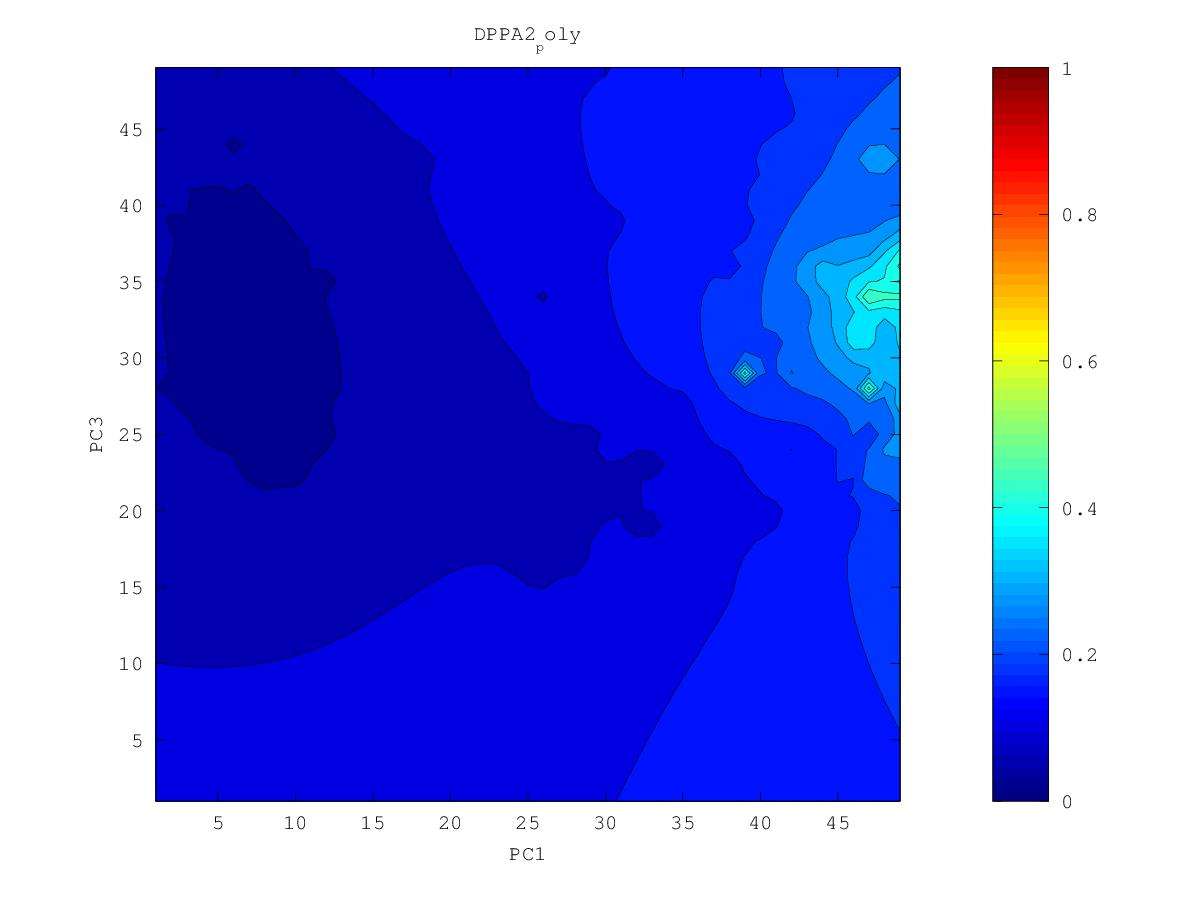

The table this chart was drawn from, first rows:
0.218864959918, 0.223595945085, 0.229302318304, 0.236261469356, 0.244800994245, 0.25476382605, 0.261049184599, 0.254117131463, 0.231344239282, 0.232215255282, 0.278589746963, 0.324525559355, 0.395640918328, 0.441281996521, 0.387605045407, 0.443763294837, 0.379982294181, 0.357347911876, 0.356511824863, 0.340916299342, 0.331010089564, 0.315739621224, 0.331837821768, 0.28963860594
0.2145, 0.2189, 0.2246, 0.2323, 0.2431, 0.2627, 0.3036, 0.2614, 0.2328, 0.2463, 0.2609, 0.2888, 0.3418, 0.381, 0.393, 0.4473, 0.3652, 0.3236, 0.3063, 0.3263, 0.3362, 0.2804, 0.2504, 0.2209
0.209, 0.2125, 0.2179, 0.2258, 0.2369, 0.2571, 0.304, 0.2564, 0.2318, 0.2452, 0.2607, 0.2637, 0.2894, 0.3409, 0.3871, 0.4745, 0.3795, 0.3696, 0.3728, 0.3126, 0.302, 0.449, 0.2625, 0.2295
0.2023, 0.2029, 0.2073, 0.2164, 0.2261, 0.2366, 0.2425, 0.2253, 0.2293, 0.2457, 0.2566, 0.2632, 0.283, 0.3198, 0.3563, 0.3729, 0.3452, 0.3754, 0.3712, 0.3158, 0.2847, 0.2677, 0.2432, 0.2298
0.1952, 0.1858, 0.1844, 0.2055, 0.2143, 0.2214, 0.226, 0.225, 0.2302, 0.2403, 0.2468, 0.2588, 0.2818, 0.3066, 0.3214, 0.3228, 0.319, 0.318, 0.3096, 0.2903, 0.2704, 0.2515, 0.2293, 0.2094
0.1903, 0.1859, 0.1871, 0.1967, 0.2013, 0.2072, 0.2153, 0.2213, 0.2272, 0.2333, 0.2317, 0.2401, 0.2738, 0.3219, 0.3188, 0.2929, 0.2869, 0.2856, 0.2793, 0.2689, 0.2556, 0.2382, 0.2136, 0.196
0.1864, 0.186, 0.1865, 0.1882, 0.183, 0.1826, 0.2051, 0.2134, 0.2198, 0.2259, 0.2319, 0.2425, 0.2601, 0.2858, 0.2857, 0.2605, 0.252, 0.2617, 0.2567, 0.2514, 0.2483, 0.2283, 0.2087, 0.1903
0.1817, 0.1811, 0.1785, 0.1754, 0.1807, 0.1869, 0.1975, 0.2047, 0.2106, 0.2165, 0.2231, 0.2316, 0.242, 0.2514, 0.2539, 0.2491, 0.2457, 0.2439, 0.2381, 0.2534, 0.2651, 0.2175, 0.1888, 0.1831
0.1762, 0.1753, 0.1703, 0.1452, 0.1766, 0.1843, 0.19, 0.1948, 0.1997, 0.2045, 0.2097, 0.2168, 0.2244, 0.2307, 0.234, 0.2343, 0.233, 0.2295, 0.2066, 0.22, 0.217, 0.209, 0.1901, 0.1797
0.1699, 0.1694, 0.1687, 0.168, 0.172, 0.1778, 0.1808, 0.18, 0.1866, 0.1894, 0.1897, 0.1992, 0.2073, 0.2134, 0.2176, 0.2199, 0.2203, 0.2191, 0.2172, 0.2207, 0.2231, 0.2075, 0.1904, 0.1765
0.1608, 0.1594, 0.1638, 0.1611, 0.1539, 0.1704, 0.1726, 0.1448, 0.1752, 0.1766, 0.1614, 0.1729, 0.1897, 0.1958, 0.2021, 0.2066, 0.2085, 0.2094, 0.212, 0.2273, 0.4064, 0.2078, 0.1849, 0.1708
0.1514, 0.1415, 0.1598, 0.1594, 0.1571, 0.1665, 0.1696, 0.17, 0.1722, 0.1725, 0.1705, 0.167, 0.1769, 0.135, 0.1874, 0.1948, 0.1974, 0.1987, 0.2008, 0.2072, 0.2117, 0.1915, 0.1746, 0.1623
0.1562, 0.1563, 0.1594, 0.1608, 0.162, 0.1644, 0.1664, 0.1676, 0.168, 0.1657, 0.1598, 0.1671, 0.1718, 0.1736, 0.1802, 0.1849, 0.187, 0.1876, 0.1876, 0.1867, 0.1824, 0.1725, 0.1612, 0.1511
0.1565, 0.1573, 0.1584, 0.1592, 0.1598, 0.1603, 0.1615, 0.163, 0.1632, 0.1599, 0.1461, 0.1593, 0.1654, 0.1702, 0.1739, 0.1764, 0.1773, 0.177, 0.1754, 0.1721, 0.1659, 0.1559, 0.1451, 0.1366
0.1547, 0.1555, 0.1562, 0.1564, 0.1555, 0.1525, 0.1532, 0.1575, 0.1588, 0.1578, 0.1548, 0.1365, 0.1559, 0.1639, 0.1669, 0.1683, 0.1685, 0.1674, 0.165, 0.1607, 0.1537, 0.1406, 0.1204, 0.1145
0.1519, 0.1529, 0.1534, 0.1532, 0.1513, 0.1402, 0.1401, 0.1526, 0.1547, 0.1546, 0.1531, 0.1501, 0.1539, 0.1582, 0.1602, 0.1608, 0.1604, 0.1588, 0.156, 0.1516, 0.145, 0.1353, 0.1232, 0.1083
0.1487, 0.1498, 0.1503, 0.1502, 0.1492, 0.1467, 0.1469, 0.1497, 0.1508, 0.1507, 0.1501, 0.1501, 0.1513, 0.1529, 0.1537, 0.1537, 0.1529, 0.151, 0.1481, 0.1439, 0.1381, 0.1302, 0.1173, 0.1064
0.1452, 0.1464, 0.1471, 0.1473, 0.1471, 0.1466, 0.1465, 0.1468, 0.1467, 0.1457, 0.1446, 0.1451, 0.1463, 0.1472, 0.1474, 0.147, 0.1458, 0.1439, 0.1411, 0.1372, 0.1322, 0.1258, 0.118, 0.1113
0.1408, 0.1426, 0.1438, 0.1443, 0.1444, 0.1442, 0.1439, 0.1435, 0.1424, 0.1395, 0.1329, 0.1371, 0.1405, 0.1413, 0.1412, 0.1404, 0.1392, 0.1373, 0.1346, 0.1311, 0.1267, 0.1213, 0.1149, 0.1082
0.1334, 0.1384, 0.1404, 0.1411, 0.1413, 0.1411, 0.1407, 0.1399, 0.1384, 0.1349, 0.1219, 0.1312, 0.135, 0.1354, 0.1348, 0.1339, 0.1327, 0.1309, 0.1285, 0.1254, 0.1215, 0.1166, 0.1101, 0.09659
0.127, 0.1352, 0.1373, 0.138, 0.1381, 0.1378, 0.1372, 0.1363, 0.1349, 0.1328, 0.1305, 0.1302, 0.1303, 0.1294, 0.1281, 0.1271, 0.1261, 0.1247, 0.1227, 0.1199, 0.1164, 0.1121, 0.1062, 0.09742
0.1313, 0.1335, 0.1346, 0.1349, 0.1348, 0.1344, 0.1337, 0.1327, 0.1315, 0.13, 0.1285, 0.1271, 0.1255, 0.1229, 0.1198, 0.1191, 0.1193, 0.1187, 0.117, 0.1146, 0.1116, 0.1078, 0.103, 0.09641
0.1316, 0.1318, 0.132, 0.1319, 0.1315, 0.1309, 0.1301, 0.1291, 0.1279, 0.1265, 0.1249, 0.1231, 0.1207, 0.1162, 0.0986, 0.1085, 0.1123, 0.1128, 0.1115, 0.1094, 0.1066, 0.1034, 0.09964, 0.09498
0.1301, 0.1297, 0.1293, 0.1288, 0.1282, 0.1274, 0.1265, 0.1254, 0.1241, 0.1227, 0.121, 0.1191, 0.1164, 0.1122, 0.1045, 0.08838, 0.1059, 0.1074, 0.1062, 0.1039, 0.1012, 0.09873, 0.09583, 0.092
0.1278, 0.1271, 0.1264, 0.1257, 0.1248, 0.1238, 0.1228, 0.1216, 0.1203, 0.1188, 0.1171, 0.1151, 0.1127, 0.1095, 0.1052, 0.101, 0.1028, 0.1028, 0.1011, 0.09783, 0.0938, 0.09317, 0.09162, 0.08853
0.1253, 0.1243, 0.1234, 0.1224, 0.1213, 0.1202, 0.119, 0.1177, 0.1163, 0.1148, 0.1131, 0.1112, 0.109, 0.1065, 0.1039, 0.1016, 0.1002, 0.09859, 0.09625, 0.09204, 0.06445, 0.08749, 0.08716, 0.08486
0.1225, 0.1214, 0.1202, 0.119, 0.1178, 0.1165, 0.1151, 0.1138, 0.1124, 0.1108, 0.1092, 0.1073, 0.1053, 0.1031, 0.1008, 0.09854, 0.09641, 0.09418, 0.09166, 0.08867, 0.08546, 0.0833, 0.08149, 0.08119
0.1197, 0.1184, 0.117, 0.1156, 0.1141, 0.1126, 0.1111, 0.1097, 0.1083, 0.1068, 0.1051, 0.1033, 0.1013, 0.09918, 0.09691, 0.09451, 0.09197, 0.0892, 0.08632, 0.08415, 0.08216, 0.07796, 0.07017, 0.0779
0.1167, 0.1153, 0.1137, 0.112, 0.1102, 0.1085, 0.1068, 0.1054, 0.1041, 0.1027, 0.1011, 0.09926, 0.09727, 0.09509, 0.09271, 0.09007, 0.08703, 0.08343, 0.07785, 0.07704, 0.07776, 0.07523, 0.07305, 0.0743
0.1138, 0.1121, 0.1104, 0.1084, 0.1062, 0.1039, 0.1018, 0.1007, 0.09979, 0.09855, 0.09699, 0.09517, 0.09312, 0.09087, 0.08838, 0.08548, 0.08175, 0.07644, 0.07267, 0.07304, 0.07353, 0.06959, 0.0601, 0.06457
0.1109, 0.1091, 0.1071, 0.1048, 0.1021, 0.09838, 0.09412, 0.09508, 0.0954, 0.09447, 0.09295, 0.09107, 0.08893, 0.08657, 0.08398, 0.08099, 0.07677, 0.06775, 0.06914, 0.07092, 0.06969, 0.06587, 0.05395, 0.06791
0.108, 0.106, 0.1039, 0.1014, 0.09832, 0.09336, 0.06252, 0.08988, 0.0914, 0.09055, 0.08898, 0.087, 0.08469, 0.08209, 0.07939, 0.07669, 0.07289, 0.05893, 0.06663, 0.06745, 0.06379, 0.06091, 0.06306, 0.06768
0.1052, 0.1031, 0.1008, 0.0981, 0.09508, 0.09164, 0.08858, 0.08837, 0.08806, 0.08685, 0.08511, 0.08298, 0.08044, 0.07723, 0.07351, 0.07215, 0.07011, 0.06638, 0.06226, 0.06439, 0.06098, 0.0621, 0.06333, 0.06426
0.1024, 0.1003, 0.09776, 0.09484, 0.09152, 0.08856, 0.08699, 0.08602, 0.08485, 0.08327, 0.08132, 0.07905, 0.07637, 0.07259, 0.05218, 0.06758, 0.06729, 0.06487, 0.06058, 0.06283, 0.06299, 0.06298, 0.06263, 0.05743
0.09986, 0.09761, 0.09495, 0.09163, 0.08675, 0.08035, 0.08302, 0.0829, 0.08155, 0.0797, 0.07755, 0.07518, 0.07256, 0.06958, 0.06654, 0.06535, 0.06429, 0.06282, 0.06155, 0.06112, 0.06106, 0.0612, 0.0615, 0.06211
0.09745, 0.09516, 0.09244, 0.08905, 0.08378, 0.07402, 0.08002, 0.07985, 0.07821, 0.07608, 0.07372, 0.07123, 0.06863, 0.06601, 0.06369, 0.06201, 0.06062, 0.05931, 0.05825, 0.05764, 0.05744, 0.05777, 0.05857, 0.05951
0.09523, 0.09293, 0.09024, 0.08714, 0.08362, 0.08049, 0.07879, 0.07705, 0.07485, 0.07237, 0.06975, 0.06706, 0.06432, 0.06144, 0.05871, 0.05736, 0.05608, 0.05462, 0.05337, 0.05262, 0.05206, 0.0523, 0.0543, 0.05527
0.09323, 0.09087, 0.08819, 0.08527, 0.08223, 0.07935, 0.07673, 0.07413, 0.07139, 0.0685, 0.06553, 0.06255, 0.05964, 0.0563, 0.04053, 0.052, 0.05085, 0.04889, 0.04687, 0.0459, 0.04567, 0.04457, 0.04967, 0.05004
0.09141, 0.08894, 0.08619, 0.08323, 0.08017, 0.0771, 0.07406, 0.07097, 0.06775, 0.06439, 0.06095, 0.05741, 0.05423, 0.05204, 0.04941, 0.0476, 0.04494, 0.04213, 0.03724, 0.02695, 0.04059, 0.03732, 0.04589, 0.04591
0.08976, 0.08713, 0.08422, 0.08107, 0.07778, 0.07444, 0.07106, 0.06757, 0.06387, 0.05993, 0.05589, 0.05135, 0.04194, 0.04715, 0.04597, 0.04226, 0.03751, 0.0335, 0.02775, 0.03337, 0.03769, 0.03952, 0.04272, 0.0444
0.08825, 0.08544, 0.0823, 0.07884, 0.07515, 0.07143, 0.06777, 0.06391, 0.05975, 0.05481, 0.04955, 0.04595, 0.03889, 0.04298, 0.04176, 0.038, 0.03419, 0.03043, 0.02807, 0.03161, 0.03722, 0.03997, 0.04174, 0.04353
0.08691, 0.08394, 0.08052, 0.07658, 0.0721, 0.06766, 0.06403, 0.05963, 0.05504, 0.05002, 0.03741, 0.03979, 0.03638, 0.04084, 0.03884, 0.0387, 0.03548, 0.03128, 0.02883, 0.03032, 0.03387, 0.0372, 0.03967, 0.04313
0.08577, 0.08269, 0.07906, 0.07457, 0.06843, 0.05973, 0.05964, 0.05571, 0.04903, 0.04872, 0.04208, 0.03951, 0.03727, 0.03889, 0.03971, 0.03656, 0.0305, 0.00924, 0.03187, 0.03071, 0.03308, 0.0373, 0.04136, 0.04448
0.08487, 0.08181, 0.07813, 0.07346, 0.06646, 0.0424, 0.05721, 0.05601, 0.05239, 0.04806, 0.03971, 0.03591, 0.03355, 0.03992, 0.03985, 0.03554, 0.02909, 0.03128, 0.03492, 0.03483, 0.03258, 0.03833, 0.03818, 0.04373
0.08422, 0.08132, 0.07783, 0.07359, 0.06829, 0.06263, 0.05949, 0.05454, 0.05034, 0.04769, 0.04161, 0.0426, 0.04265, 0.04242, 0.04132, 0.03296, 0.03608, 0.03266, 0.03706, 0.03553, 0.02578, 0.04038, 0.04342, 0.04423
0.08383, 0.08118, 0.07801, 0.07432, 0.07017, 0.06585, 0.06138, 0.05534, 0.05107, 0.04396, 0.04652, 0.04645, 0.04383, 0.04142, 0.04279, 0.04149, 0.04082, 0.03811, 0.04051, 0.03979, 0.04152, 0.04143, 0.04493, 0.04856
0.08371, 0.08136, 0.07851, 0.07525, 0.07165, 0.06773, 0.06317, 0.0559, 0.0517, 0.05246, 0.05091, 0.04986, 0.04766, 0.04397, 0.04522, 0.04163, 0.04398, 0.04526, 0.04575, 0.0462, 0.04682, 0.0473, 0.04927, 0.05226
0.08393, 0.0818, 0.07922, 0.07631, 0.0731, 0.06959, 0.06557, 0.06055, 0.05733, 0.05572, 0.0495, 0.05205, 0.05212, 0.05098, 0.05018, 0.04906, 0.04917, 0.04984, 0.05023, 0.05059, 0.05087, 0.05074, 0.05214, 0.05535
0.08449, 0.08248, 0.08012, 0.07748, 0.07463, 0.07157, 0.06832, 0.06504, 0.06221, 0.05945, 0.05547, 0.05584, 0.056, 0.05532, 0.05459, 0.05401, 0.05382, 0.05395, 0.05418, 0.0544, 0.05435, 0.0516, 0.05228, 0.05815
